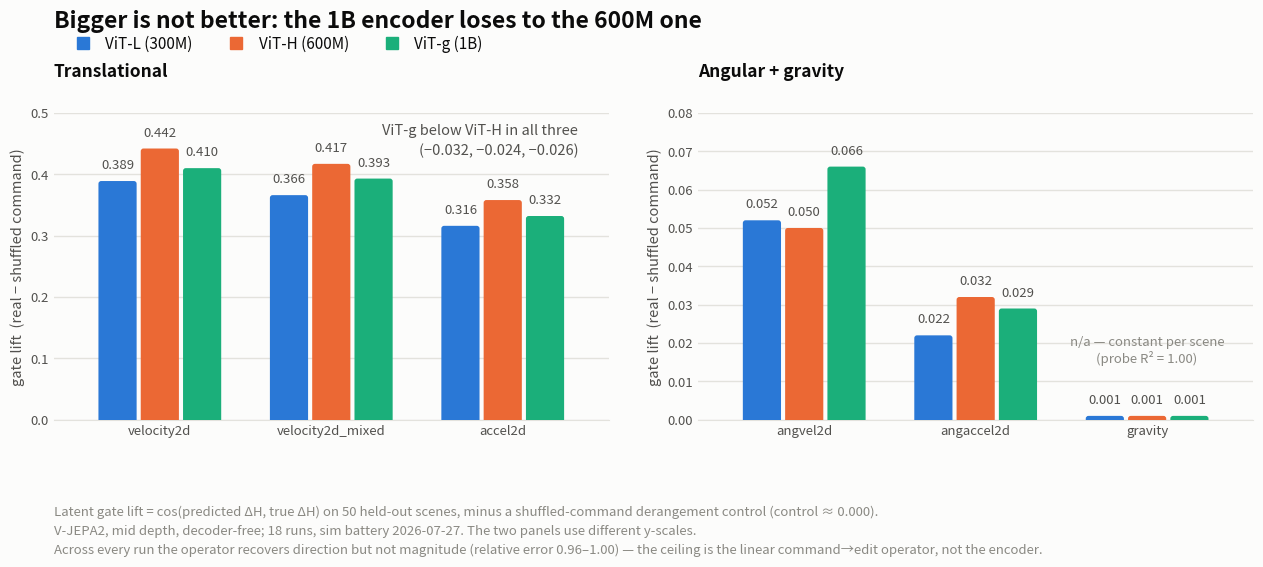

This figure's Python source:
#!/usr/bin/env python3
"""Slide figure: latent gate lift by encoder size, all 6 quantities, mid depth.

Numbers are the sim battery (jobs 20030994-20031011, 2026-07-27), read off
$SWEEP/_logs/pilot_p_*.out -- the "[a-cmd] L<mid> ... lift=" line per run.

Two panels rather than one, because the translational quantities (~0.3-0.44) and
the angular/gravity ones (~0.001-0.07) differ by an order of magnitude; a single
linear axis would flatten the angular panel into invisible stubs. Separate scales
are labelled as such on each panel.
"""
from __future__ import annotations

import matplotlib
matplotlib.use("Agg")
import matplotlib.pyplot as plt
from matplotlib.patches import FancyBboxPatch
from pathlib import Path

OUT = Path("figures")

# dataviz reference palette, categorical slots 1-3 (light mode).
SERIES = ["#2a78d6", "#eb6834", "#1baf7a"]
SURFACE = "#fcfcfb"
INK = "#0b0b0b"
INK2 = "#52514e"
INK3 = "#8a8983"
GRID = "#e3e2dd"

MODELS = ["ViT-L (300M)", "ViT-H (600M)", "ViT-g (1B)"]

# quantity -> (L, H, g) gate lift at mid depth
PANELS = [
    ("Translational", 0.50, [
        ("velocity2d",       [0.389, 0.442, 0.410]),
        ("velocity2d_mixed", [0.366, 0.417, 0.393]),
        ("accel2d",          [0.316, 0.358, 0.332]),
    ]),
    ("Angular + gravity", 0.080, [
        ("angvel2d",   [0.052, 0.050, 0.066]),
        ("angaccel2d", [0.022, 0.032, 0.029]),
        ("gravity",    [0.001, 0.001, 0.001]),
    ]),
]


def bar_aspect(ax):
    """mutation_aspect that makes a data-unit rounding_size render circular.

    FancyBboxPatch applies rounding_size in x-data units and in y-data units
    scaled by mutation_aspect, so the corner is only visually round if the
    aspect cancels the axes' data-per-pixel ratio on each axis.
    """
    bbox = ax.get_window_extent()
    (x0, x1), (y0, y1) = ax.get_xlim(), ax.get_ylim()
    return ((y1 - y0) / (x1 - x0)) * (bbox.width / bbox.height)


def rounded_bar(ax, x, w, h, color, radius, aspect):
    """A bar with a rounded data-end, anchored square to the baseline.

    FancyBboxPatch rounds all four corners, so the rect is extended below zero
    and the axis floor at 0 clips the bottom rounding away.
    """
    drop = radius * aspect
    ax.add_patch(FancyBboxPatch(
        (x, -drop), w, h + drop,
        boxstyle=f"round,pad=0,rounding_size={radius}",
        linewidth=0, facecolor=color, mutation_aspect=aspect, zorder=3,
    ))


fig, axes = plt.subplots(
    1, 2, figsize=(13.0, 5.9), dpi=220, facecolor=SURFACE,
    gridspec_kw={"width_ratios": [1, 1], "wspace": 0.16},
)

for ax, (panel_title, ymax, rows) in zip(axes, PANELS):
    ax.set_facecolor(SURFACE)
    n = len(rows)
    ax.set_xlim(-0.62, n - 0.38)
    ax.set_ylim(0, ymax)
    ax.set_xticks(range(n))
    ax.set_xticklabels([r[0] for r in rows], fontsize=11, color=INK)
    ax.set_ylabel("gate lift  (real − shuffled command)", fontsize=10.5, color=INK2)
    ax.set_title(panel_title, fontsize=12.5, color=INK, pad=26, loc="left", fontweight="bold")

    ax.yaxis.grid(True, color=GRID, linewidth=1, zorder=0)
    ax.set_axisbelow(True)
    ax.xaxis.grid(False)
    for side in ("top", "right", "left"):
        ax.spines[side].set_visible(False)
    ax.spines["bottom"].set_color(GRID)
    ax.tick_params(axis="both", length=0, colors=INK2, labelsize=9.5)

# The reversal is the point of the figure, but an arrow into the bar group
# collides with the value labels -- so it sits in the panel's empty upper right.
axes[0].text(2.44, 0.483, "ViT-g below ViT-H in all three\n(−0.032, −0.024, −0.026)",
             fontsize=10.5, color=INK2, ha="right", va="top", linespacing=1.5)
axes[1].text(2.0, 0.014, "n/a — constant per scene\n(probe R² = 1.00)",
             ha="center", va="bottom", fontsize=9.5, color=INK3, style="italic")

handles = [plt.Line2D([], [], marker="s", linestyle="none", markersize=9,
                      color=c, label=m) for c, m in zip(SERIES, MODELS)]
fig.legend(handles=handles, loc="upper left", bbox_to_anchor=(0.062, 0.955),
           ncol=3, frameon=False, fontsize=11, handletextpad=0.5,
           columnspacing=1.8, labelcolor=INK)

fig.text(0.062, 0.975, "Bigger is not better: the 1B encoder loses to the 600M one",
         fontsize=16.5, color=INK, fontweight="bold", va="top")
fig.text(0.062, 0.135,
         "Latent gate lift = cos(predicted ΔH, true ΔH) on 50 held-out scenes, minus a shuffled-command derangement control (control ≈ 0.000).\n"
         "V-JEPA2, mid depth, decoder-free; 18 runs, sim battery 2026-07-27. The two panels use different y-scales.\n"
         "Across every run the operator recovers direction but not magnitude (relative error 0.96–1.00) — the ceiling is the linear command→edit operator, not the encoder.",
         fontsize=9.5, color=INK3, va="top", linespacing=1.6)

fig.subplots_adjust(left=0.062, right=0.985, top=0.80, bottom=0.28)

# aspect depends on the final axes geometry, so bars are drawn after layout
fig.canvas.draw()
for ax, (_, ymax, rows) in zip(axes, PANELS):
    aspect = bar_aspect(ax)
    radius = 0.016          # x-data units; rendered circular via `aspect`
    group_w, bar_w = 0.74, 0.74 / 3
    inset = 0.012           # ~2px of surface between adjacent bars
    for gi, (_label, vals) in enumerate(rows):
        for si, v in enumerate(vals):
            x = gi - group_w / 2 + si * bar_w + inset
            rounded_bar(ax, x, bar_w - 2 * inset, v, SERIES[si], radius, aspect)
            ax.text(x + (bar_w - 2 * inset) / 2, v + ymax * 0.03,
                    f"{v:.3f}", ha="center", va="bottom",
                    fontsize=9.5, color=INK2)

OUT.mkdir(parents=True, exist_ok=True)
for ext in ("png", "pdf"):
    p = OUT / f"model_size_gate_lift.{ext}"
    fig.savefig(p, facecolor=SURFACE)
    print("wrote", p)
